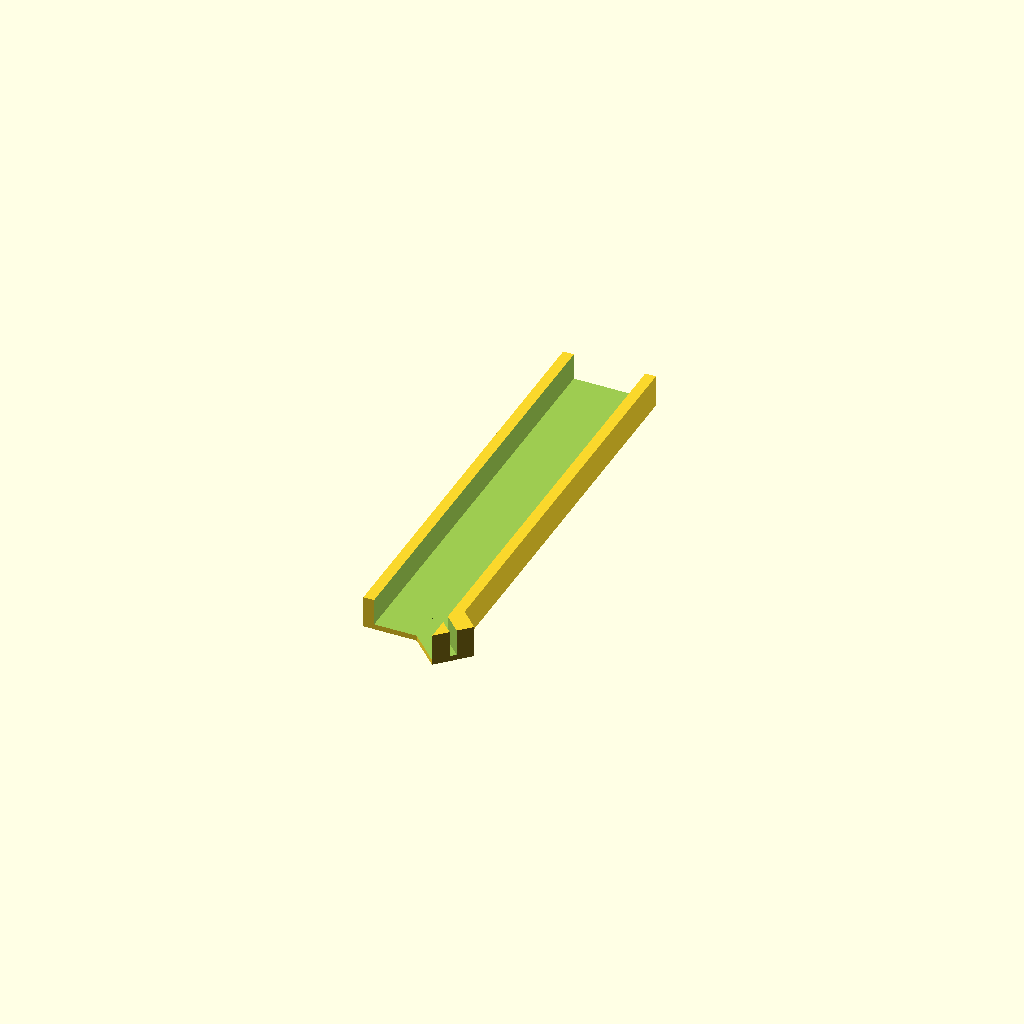
Cell 1: the model at its default parameters.
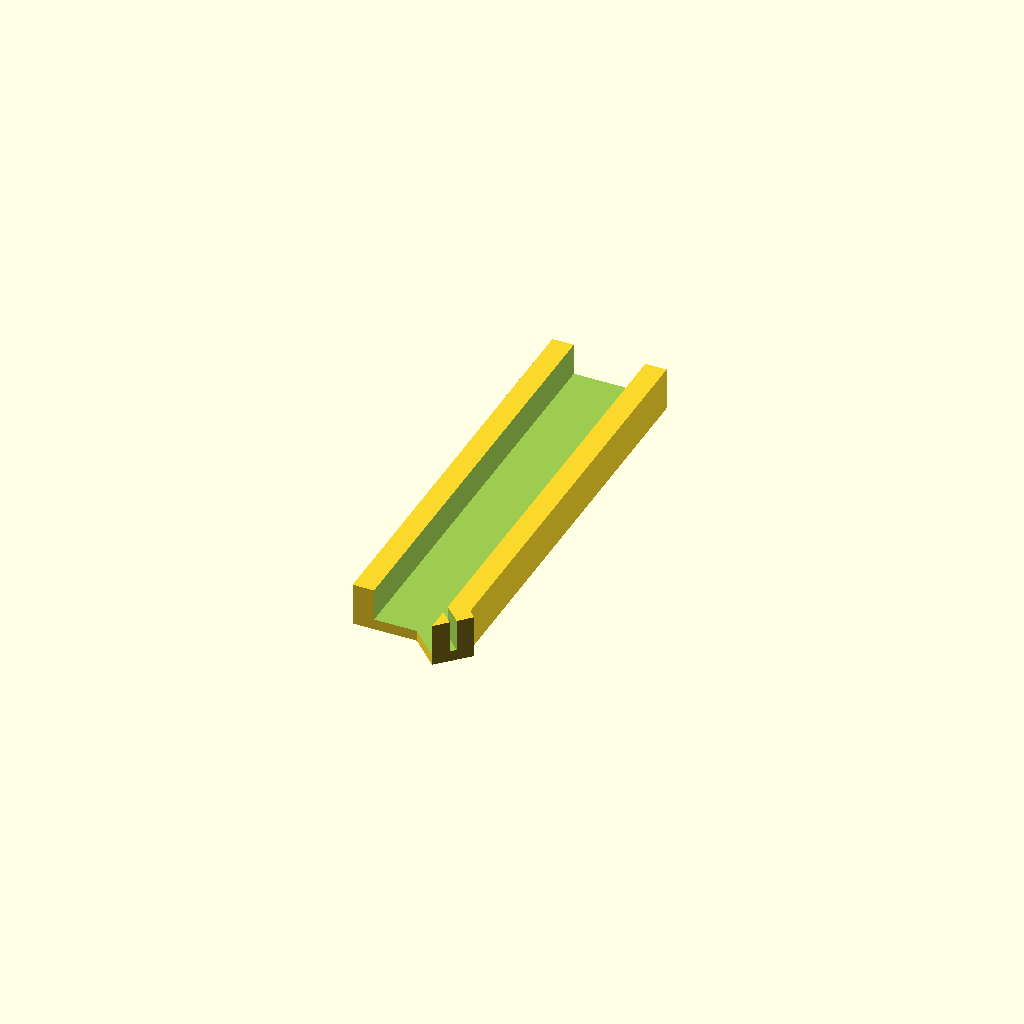
Cell 2: ts = 3 (everything else at default).
One fixed orthographic camera (rotation 55°, 0°, 25°; colour scheme Cornfield) for every cell.
The OpenSCAD source (печать/щуп/индикатор замка.scad):
$fn=8;




ts=1.5; // толщина стенки
tp=1;//диаметр жилы
tpr=1.7;//диаметр провода
dd=0.3;
pin=[0.65+dd,0.65+dd,11.5];
lin=[10,60,3];//ширина, длина, толщина



//translate([0, 0,lin.z+knt.y/2]) cube([ts,step,knt.y],true);

all();
module all(){
    difference(){
        union(){
            translate([0,lin.y/2,(ts+lin.z)/2]) cube([lin.x+2*ts,lin.y,lin.z+ts],true);
            translate([lin.x/2,0,(ts+lin.z)/2]) rotate([0,0,45])cube([pin.x*6,pin.y*6,lin.z+ts],true);
        }
        translate([0,lin.y/2,(ts+lin.z)/2+ts/2]) cube([lin.x,lin.y*2,lin.z+ts],true);
        translate([lin.x/2,0,(ts+lin.z)/2+ts/2]) rotate([0,0,45])cube([pin.x,pin.z,lin.z+ts],true);

    }
}
Parameter table extracted from the source (name, type, default, range or options):
ts: number, default 1.5
tp: number, default 1
tpr: number, default 1.7
dd: number, default 0.3
lin: vector, default [10, 60, 3]
